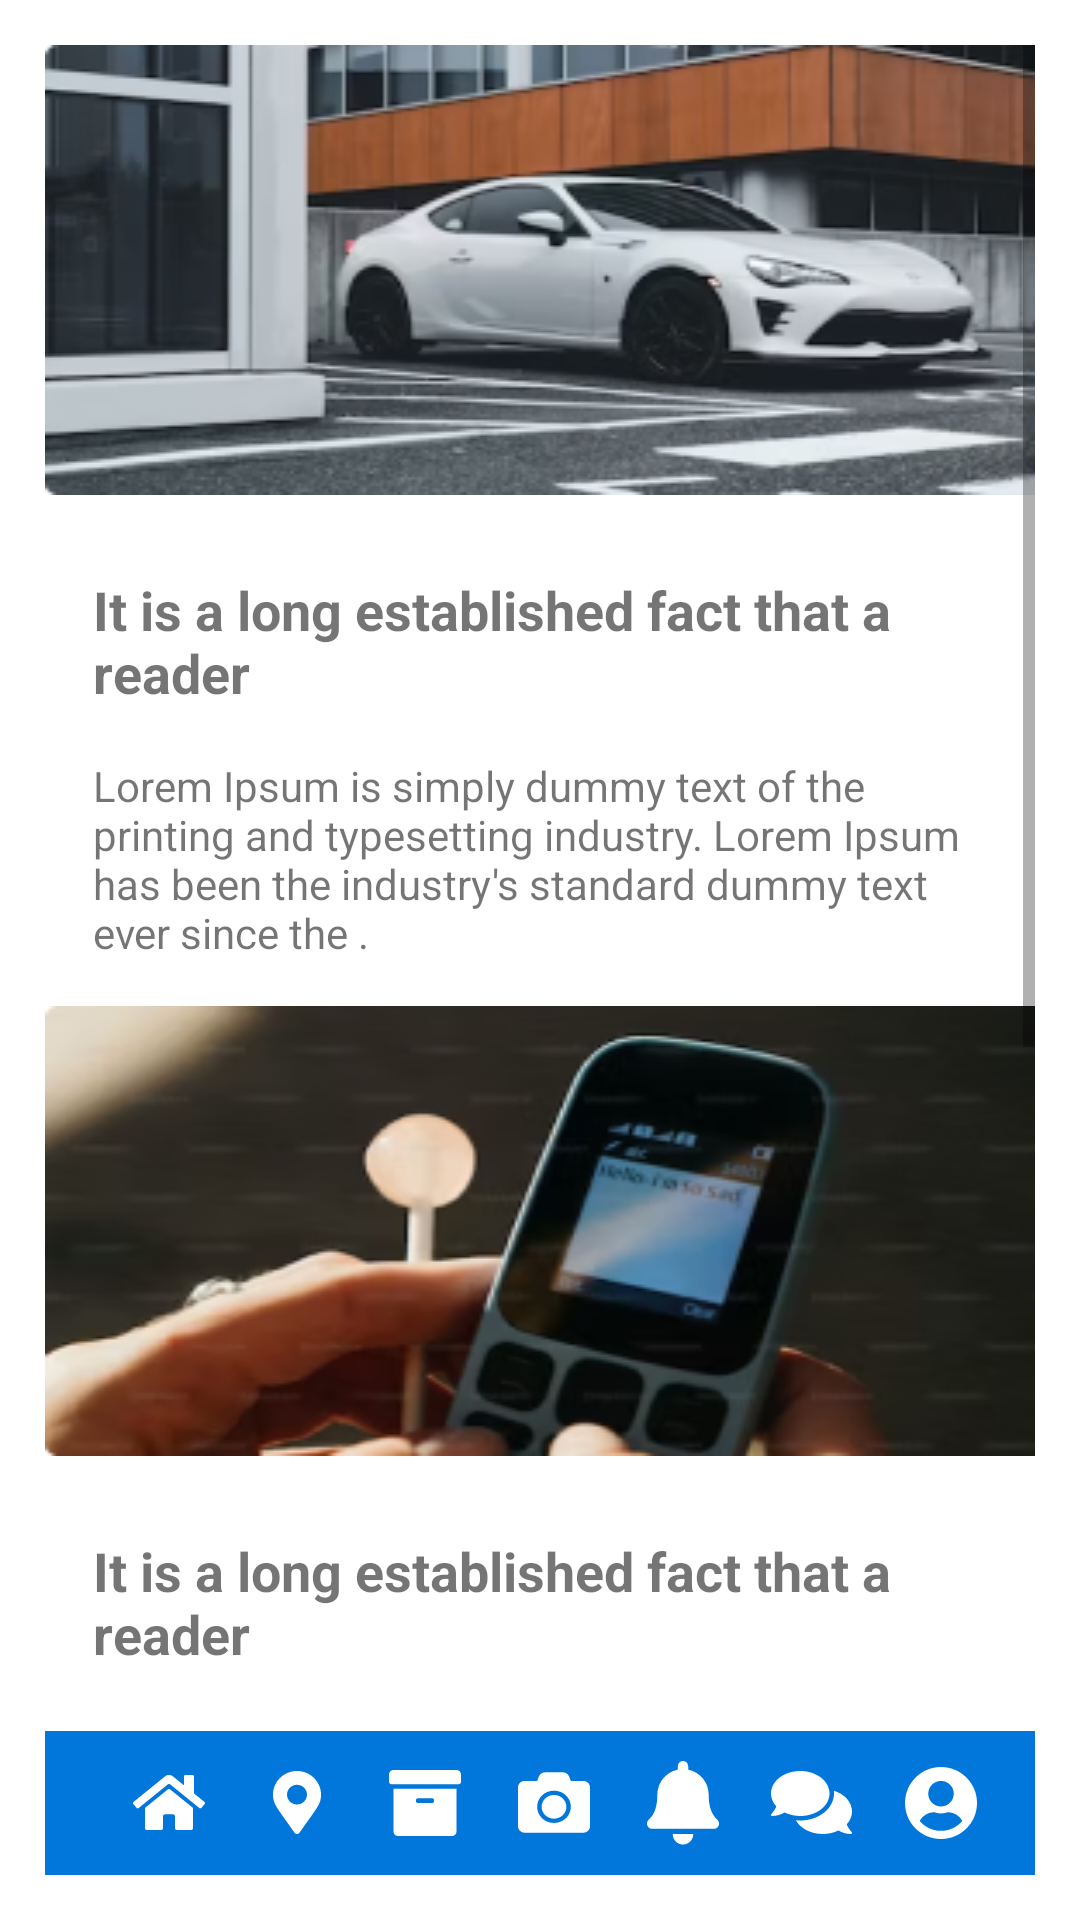

Android layout source for this screen:
<!-- AndroidManifest.xml: application theme Theme.LOCANIC -->
<!-- res/layout/activity_main.xml -->
<RelativeLayout xmlns:android="http://schemas.android.com/apk/res/android"
    xmlns:tools="http://schemas.android.com/tools"
    android:layout_width="match_parent"
    android:layout_height="match_parent"
    android:padding="15dp"
    xmlns:app="http://schemas.android.com/apk/res-auto">

    

    <ScrollView
        android:id="@+id/scrollView"
        android:layout_width="match_parent"
        android:layout_height="match_parent"
        android:layout_above="@+id/bottom_menu">
        <LinearLayout
            android:layout_width="match_parent"
            android:layout_height="match_parent"
            android:orientation="vertical"
            >

            <LinearLayout
                android:layout_width="match_parent"
                android:layout_height="wrap_content"
                android:orientation="vertical">

                <ImageView
                    android:layout_width="380dp"
                    android:layout_height="150dp"
                    android:src="@drawable/arabam"
                    android:scaleType="fitXY"
                    />

                <TextView
                    android:layout_width="match_parent"
                    android:layout_height="wrap_content"
                    android:text="It is a long established fact that a reader"
                    android:textStyle="bold"
                    android:textSize="18sp"
                    android:layout_marginTop="10dp"
                    android:padding="16dp" />

                <TextView
                    android:layout_width="match_parent"
                    android:layout_height="wrap_content"
                    android:text="Lorem Ipsum is simply dummy text of the printing and typesetting industry. Lorem Ipsum has been the industry's standard dummy text ever since the ."
                    android:layout_marginTop="0dp"
                    android:paddingStart="16dp"
                    android:paddingEnd="16dp" />

            </LinearLayout>
            <LinearLayout
                android:layout_width="match_parent"
                android:layout_height="wrap_content"
                android:orientation="vertical">

                <ImageView
                    android:layout_width="380dp"
                    android:layout_height="150dp"
                    android:src="@drawable/telefon"
                    android:scaleType="fitXY"
                    android:layout_marginTop="15dp"
                    />

                <TextView
                    android:layout_width="match_parent"
                    android:layout_height="wrap_content"
                    android:text="It is a long established fact that a reader"
                    android:textStyle="bold"
                    android:textSize="18sp"
                    android:layout_marginTop="10dp"
                    android:padding="16dp" />

                <TextView
                    android:layout_width="match_parent"
                    android:layout_height="wrap_content"
                    android:text="Lorem Ipsum is simply dummy text of the printing and typesetting industry. Lorem Ipsum has been the industry's standard dummy text ever since the ."
                    android:layout_marginTop="0dp"
                    android:paddingStart="16dp"
                    android:paddingEnd="16dp" />

            </LinearLayout>
            <LinearLayout
                android:layout_width="match_parent"
                android:layout_height="wrap_content"
                android:orientation="vertical">

                <ImageView
                    android:layout_width="380dp"
                    android:layout_height="150dp"
                    android:src="@drawable/manzara"
                    android:scaleType="fitXY"
                    android:layout_marginTop="15dp"
                    />

                <TextView
                    android:id="@+id/textview1"
                    android:layout_width="match_parent"
                    android:layout_height="wrap_content"
                    android:text="It is a long established fact that a reader"
                    android:textStyle="bold"
                    android:textSize="18sp"
                    android:layout_marginTop="10dp"
                    android:padding="16dp" />

                <TextView
                    android:id="@+id/textview2"
                    android:layout_width="match_parent"
                    android:layout_height="wrap_content"
                    android:text="Lorem Ipsum is simply dummy text of the printing and typesetting industry. Lorem Ipsum has been the industry's standard dummy text ever since the ."
                    android:layout_marginTop="0dp"
                    android:paddingStart="16dp"
                    android:paddingEnd="16dp" />

            </LinearLayout>



        </LinearLayout>


    </ScrollView>



    <LinearLayout
        android:id="@+id/bottom_menu"
        android:layout_width="392dp"
        android:layout_height="wrap_content"
        android:layout_alignParentStart="true"
        android:layout_alignParentEnd="true"
        android:layout_alignParentBottom="true"
        android:layout_marginStart="0dp"
        android:background="@drawable/menualtinagirenrenk"
        android:layout_marginEnd="0dp"
        android:orientation="vertical">


        <LinearLayout
            android:layout_width="match_parent"
            android:layout_height="wrap_content"
            android:background="#0177DB"
            android:gravity="center_vertical"
            android:orientation="horizontal"
            android:paddingStart="15dp"
            android:paddingTop="10dp"
            android:paddingEnd="10dp"
            android:paddingBottom="10dp">

            <ImageView
                android:id="@+id/mainhome"
                android:layout_width="0dp"
                android:layout_height="wrap_content"
                android:layout_weight="1"
                android:onClick="mainhome"
                android:src="@drawable/home"
                android:scaleType="fitCenter"
                android:layout_marginStart="5dp"
                android:tint="@android:color/white"
                android:layout_gravity="center" />

            <ImageView
                android:id="@+id/mainlocation"
                android:layout_width="0dp"
                android:onClick="mainlocation"
                android:layout_height="wrap_content"
                android:layout_weight="1"
                android:src="@drawable/locationmenu"
                android:scaleType="fitCenter"
                android:tint="@android:color/white"
                android:layout_gravity="center" />

            <ImageView
                android:id="@+id/mainkutu"
                android:layout_width="0dp"
                android:onClick="mainkutu"
                android:layout_height="wrap_content"
                android:layout_weight="1"
                android:src="@drawable/kutu"
                android:scaleType="fitCenter"
                android:tint="@android:color/white"
                android:layout_gravity="center" />

            <ImageView
                android:id="@+id/maincamera"
                android:layout_width="0dp"
                android:onClick="maincamera"
                android:layout_height="wrap_content"
                android:layout_weight="1"
                android:src="@drawable/camera"
                android:scaleType="fitCenter"
                android:tint="@android:color/white"
                android:layout_gravity="center" />
            <ImageView
                android:id="@+id/mainBildirim"
                android:layout_width="0dp"
                android:onClick="mainBildirim"
                android:layout_height="wrap_content"
                android:layout_weight="1"
                android:src="@drawable/bildirimsayfasi"
                android:scaleType="fitCenter"
                android:tint="@android:color/white"
                android:layout_gravity="center" />

            <ImageView
                android:id="@+id/mainmessage"
                android:layout_width="0dp"
                android:layout_height="wrap_content"
                android:layout_weight="1"
                android:onClick="mainmessage"
                android:src="@drawable/message"
                android:scaleType="fitCenter"
                android:tint="@android:color/white"
                android:layout_gravity="center" />

            <ImageView
                android:id="@+id/mainproife"
                android:layout_width="0dp"
                android:onClick="mainprofile"
                android:layout_height="wrap_content"
                android:layout_weight="1"
                android:src="@drawable/proife"
                android:scaleType="fitCenter"
                android:tint="@android:color/white"
                android:layout_gravity="center" />



        </LinearLayout>


    </LinearLayout>




</RelativeLayout>
<!-- resources referenced by this layout -->
<resources>
  <!-- drawable bildirimsayfasi (drawable) -->
  <vector xmlns:android="http://schemas.android.com/apk/res/android"
      android:width="24dp"
      android:height="28dp"
      android:viewportWidth="24"
      android:viewportHeight="28">
    <path
        android:pathData="M12,27.84C13.892,27.84 15.427,26.282 15.427,24.36H8.573C8.573,26.282 10.108,27.84 12,27.84ZM23.539,19.699C22.504,18.571 20.567,16.873 20.567,11.31C20.567,7.085 17.649,3.703 13.713,2.873V1.74C13.713,0.779 12.946,0 12,0C11.054,0 10.287,0.779 10.287,1.74V2.873C6.351,3.703 3.433,7.085 3.433,11.31C3.433,16.873 1.496,18.571 0.461,19.699C0.14,20.05 -0.003,20.469 0,20.88C0.006,21.772 0.695,22.62 1.72,22.62H22.28C23.305,22.62 23.995,21.772 24,20.88C24.003,20.469 23.86,20.05 23.539,19.699Z"
        android:fillColor="#ffffff"/>
  </vector>
  <!-- drawable kutu (drawable) -->
  <vector xmlns:android="http://schemas.android.com/apk/res/android"
      android:width="24dp"
      android:height="22dp"
      android:viewportWidth="24"
      android:viewportHeight="22">
    <path
        android:pathData="M1.5,20.429C1.5,21.298 2.17,22 3,22H21C21.83,22 22.5,21.298 22.5,20.429V6.286H1.5V20.429ZM9,10.018C9,9.694 9.253,9.429 9.563,9.429H14.438C14.747,9.429 15,9.694 15,10.018V10.411C15,10.735 14.747,11 14.438,11H9.563C9.253,11 9,10.735 9,10.411V10.018ZM22.5,0H1.5C0.67,0 0,0.702 0,1.571V3.929C0,4.361 0.338,4.714 0.75,4.714H23.25C23.663,4.714 24,4.361 24,3.929V1.571C24,0.702 23.33,0 22.5,0Z"
        android:fillColor="#ffffff"/>
  </vector>
  <!-- drawable locationmenu (drawable) -->
  <vector xmlns:android="http://schemas.android.com/apk/res/android"
      android:width="16dp"
      android:height="21dp"
      android:viewportWidth="16"
      android:viewportHeight="21">
    <path
        android:pathData="M7.178,20.576C1.124,11.937 0,11.05 0,7.875C0,3.526 3.582,0 8,0C12.418,0 16,3.526 16,7.875C16,11.05 14.876,11.937 8.822,20.576C8.425,21.141 7.575,21.141 7.178,20.576ZM8,11.156C9.841,11.156 11.333,9.687 11.333,7.875C11.333,6.063 9.841,4.594 8,4.594C6.159,4.594 4.667,6.063 4.667,7.875C4.667,9.687 6.159,11.156 8,11.156Z"
        android:fillColor="#ffffff"/>
  </vector>
  <!-- drawable menualtinagirenrenk (drawable) -->
  <?xml version="1.0" encoding="utf-8"?>
  <shape xmlns:android="http://schemas.android.com/apk/res/android">
  
      <gradient
          android:startColor="@color/arkplan"
          android:centerColor="#FFFFFF"
          android:endColor="#ffffff"
          android:angle="90" />
  
  </shape>
  <style name="Theme.LOCANIC" parent="Theme.MaterialComponents.DayNight.NoActionBar">
          
          <item name="colorPrimary">@color/purple_500</item>
          <item name="colorPrimaryVariant">@color/purple_700</item>
          <item name="colorOnPrimary">@color/white</item>
          
          <item name="colorSecondary">@color/teal_200</item>
          <item name="colorSecondaryVariant">@color/teal_700</item>
          <item name="colorOnSecondary">@color/black</item>
          
          <item name="android:statusBarColor">?attr/colorPrimaryVariant</item>
          
      </style>
  <color name="arkplan">#0265b8</color>
  <color name="purple_500">#0177DB</color>
  <color name="purple_700">#0265b8</color>
  <color name="white">#FFFFFFFF</color>
  <color name="teal_200">#FF03DAC5</color>
  <color name="teal_700">#FF018786</color>
  <color name="black">#FF000000</color>
</resources>
